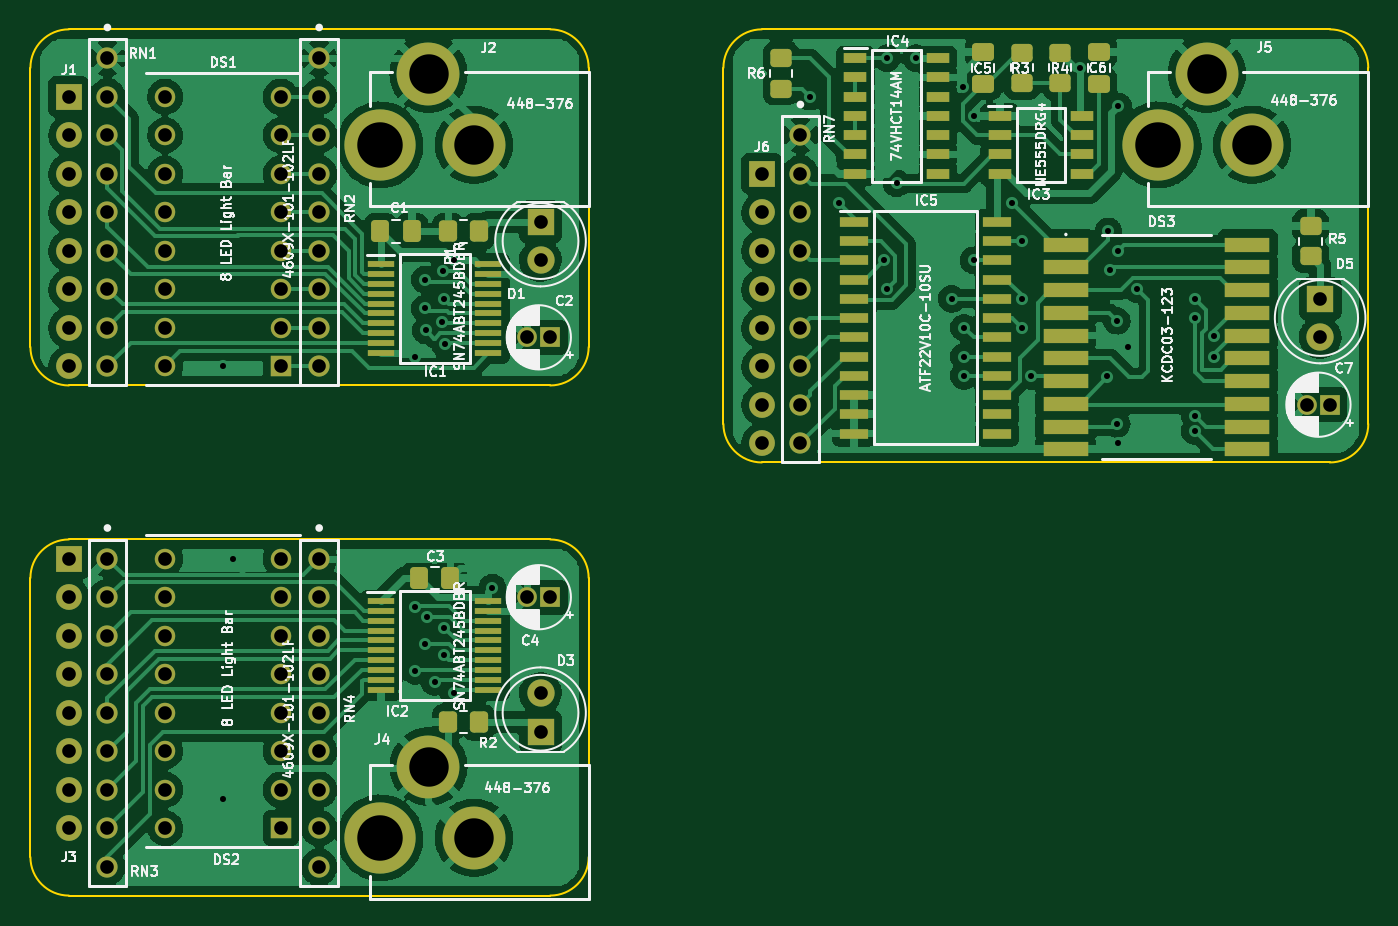
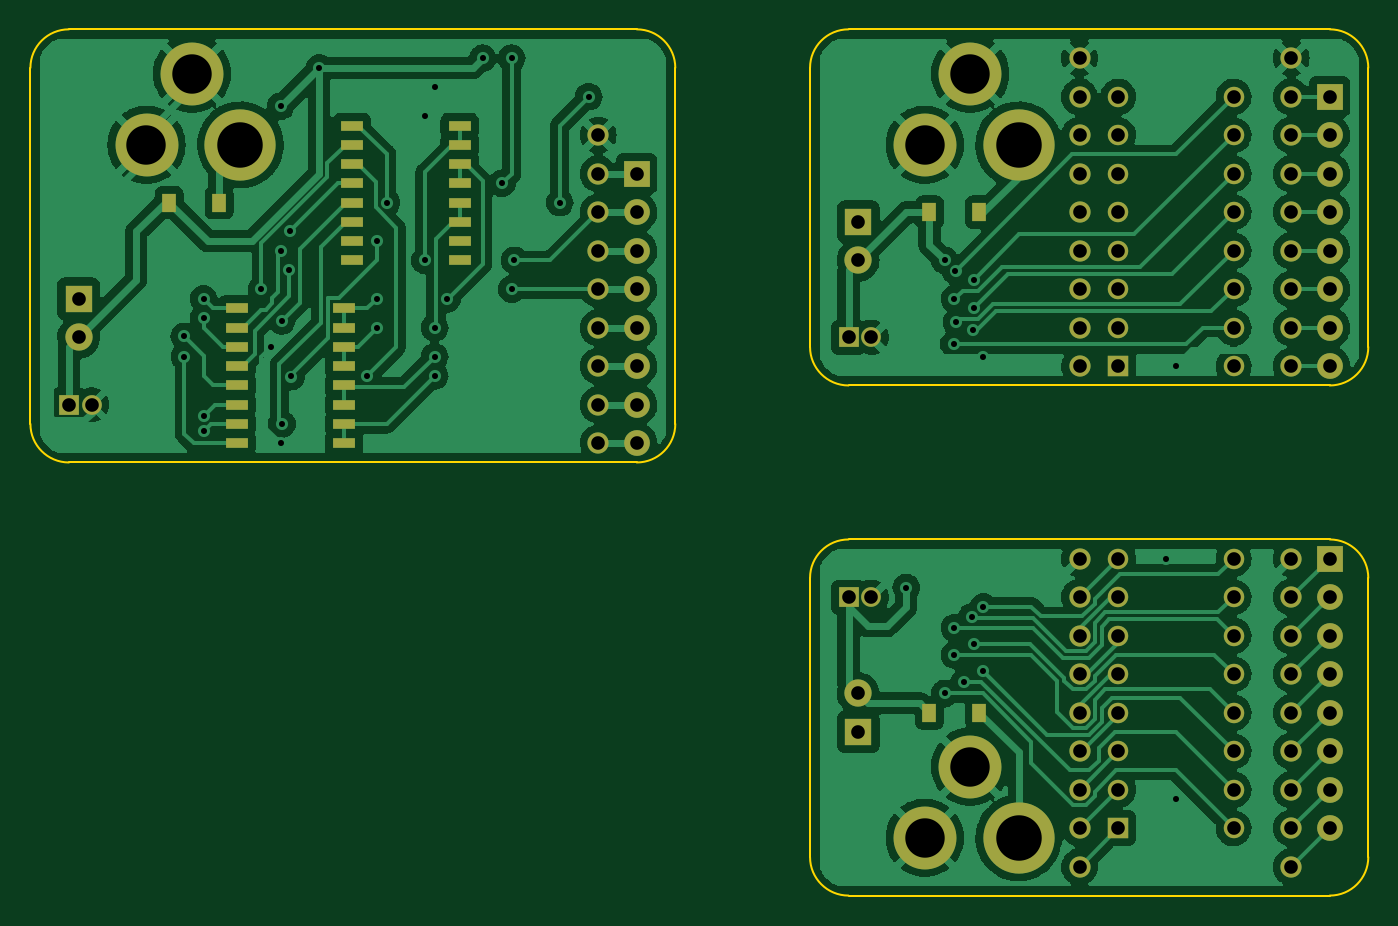
Circuit board: 8 layer files. Board 88.3 x 57.1 mm.
- bottom_copper: Bus Tester-B_Cu.gbr (212991 bytes)
- bottom_mask: Bus Tester-B_Mask.gbr (5188 bytes)
- outline: Bus Tester-Edge_Cuts.gbr (1953 bytes)
- top_copper: Bus Tester-F_Cu.gbr (230010 bytes)
- top_mask: Bus Tester-F_Mask.gbr (8684 bytes)
- top_silk: Bus Tester-F_Silkscreen.gbr (81952 bytes)
- drill: Bus Tester-NPTH.drl (272 bytes)
- drill: Bus Tester-PTH.drl (2646 bytes)

=== bottom_copper: Bus Tester-B_Cu.gbr (212991 bytes, source omitted) ===
=== bottom_mask: Bus Tester-B_Mask.gbr ===
%TF.GenerationSoftware,KiCad,Pcbnew,(6.0.5)*%
%TF.CreationDate,2022-07-10T19:31:20+02:00*%
%TF.ProjectId,Bus Tester,42757320-5465-4737-9465-722e6b696361,rev?*%
%TF.SameCoordinates,Original*%
%TF.FileFunction,Soldermask,Bot*%
%TF.FilePolarity,Negative*%
%FSLAX46Y46*%
G04 Gerber Fmt 4.6, Leading zero omitted, Abs format (unit mm)*
G04 Created by KiCad (PCBNEW (6.0.5)) date 2022-07-10 19:31:20*
%MOMM*%
%LPD*%
G01*
G04 APERTURE LIST*
%ADD10C,1.400000*%
%ADD11R,0.900000X1.200000*%
%ADD12R,1.505000X0.700000*%
%ADD13R,1.800000X1.800000*%
%ADD14C,1.800000*%
%ADD15C,4.700000*%
%ADD16C,4.150000*%
%ADD17R,1.350000X1.350000*%
%ADD18C,1.350000*%
%ADD19R,1.700000X1.700000*%
%ADD20O,1.700000X1.700000*%
%ADD21C,1.300000*%
%ADD22R,1.300000X1.300000*%
G04 APERTURE END LIST*
D10*
%TO.C,RN2*%
X36830000Y-20320000D03*
X36830000Y-22860000D03*
X36830000Y-25400000D03*
X36830000Y-27940000D03*
X36830000Y-30480000D03*
X36830000Y-33020000D03*
X36830000Y-35560000D03*
X36830000Y-38100000D03*
X36830000Y-40640000D03*
%TD*%
%TO.C,RN4*%
X36830000Y-53340000D03*
X36830000Y-55880000D03*
X36830000Y-58420000D03*
X36830000Y-60960000D03*
X36830000Y-63500000D03*
X36830000Y-66040000D03*
X36830000Y-68580000D03*
X36830000Y-71120000D03*
X36830000Y-73660000D03*
%TD*%
%TO.C,RN3*%
X22860000Y-53340000D03*
X22860000Y-55880000D03*
X22860000Y-58420000D03*
X22860000Y-60960000D03*
X22860000Y-63500000D03*
X22860000Y-66040000D03*
X22860000Y-68580000D03*
X22860000Y-71120000D03*
X22860000Y-73660000D03*
%TD*%
%TO.C,RN7*%
X68580000Y-25400000D03*
X68580000Y-27940000D03*
X68580000Y-30480000D03*
X68580000Y-33020000D03*
X68580000Y-35560000D03*
X68580000Y-38100000D03*
X68580000Y-40640000D03*
X68580000Y-43180000D03*
X68580000Y-45720000D03*
%TD*%
%TO.C,RN1*%
X22860000Y-20320000D03*
X22860000Y-22860000D03*
X22860000Y-25400000D03*
X22860000Y-27940000D03*
X22860000Y-30480000D03*
X22860000Y-33020000D03*
X22860000Y-35560000D03*
X22860000Y-38100000D03*
X22860000Y-40640000D03*
%TD*%
D11*
%TO.C,D4*%
X46735000Y-63500000D03*
X43435000Y-63500000D03*
%TD*%
D12*
%TO.C,RN5*%
X77732000Y-33655000D03*
X77732000Y-32385000D03*
X77732000Y-31115000D03*
X77732000Y-29845000D03*
X77732000Y-28575000D03*
X77732000Y-27305000D03*
X77732000Y-26035000D03*
X77732000Y-24765000D03*
X84828000Y-24765000D03*
X84828000Y-26035000D03*
X84828000Y-27305000D03*
X84828000Y-28575000D03*
X84828000Y-29845000D03*
X84828000Y-31115000D03*
X84828000Y-32385000D03*
X84828000Y-33655000D03*
%TD*%
%TO.C,RN6*%
X92448000Y-36830000D03*
X92448000Y-38100000D03*
X92448000Y-39370000D03*
X92448000Y-40640000D03*
X92448000Y-41910000D03*
X92448000Y-43180000D03*
X92448000Y-44450000D03*
X92448000Y-45720000D03*
X85352000Y-45720000D03*
X85352000Y-44450000D03*
X85352000Y-43180000D03*
X85352000Y-41910000D03*
X85352000Y-40640000D03*
X85352000Y-39370000D03*
X85352000Y-38100000D03*
X85352000Y-36830000D03*
%TD*%
D11*
%TO.C,D2*%
X46735000Y-30480000D03*
X43435000Y-30480000D03*
%TD*%
%TO.C,D6*%
X96900000Y-29845000D03*
X93600000Y-29845000D03*
%TD*%
D13*
%TO.C,D5*%
X102870000Y-36190000D03*
D14*
X102870000Y-38730000D03*
%TD*%
D13*
%TO.C,D1*%
X51435000Y-31115000D03*
D14*
X51435000Y-33655000D03*
%TD*%
D15*
%TO.C,J2*%
X40843200Y-26035000D03*
D16*
X44043200Y-21335000D03*
X47043200Y-26035000D03*
%TD*%
D17*
%TO.C,DS1*%
X34288000Y-40640000D03*
D18*
X34288000Y-38100000D03*
X34288000Y-35560000D03*
X34288000Y-33020000D03*
X34288000Y-30480000D03*
X34288000Y-27940000D03*
X34288000Y-25400000D03*
X34288000Y-22860000D03*
X26668000Y-22860000D03*
X26668000Y-25400000D03*
X26668000Y-27940000D03*
X26668000Y-30480000D03*
X26668000Y-33020000D03*
X26668000Y-35560000D03*
X26668000Y-38100000D03*
X26668000Y-40640000D03*
%TD*%
D13*
%TO.C,D3*%
X51435000Y-64770000D03*
D14*
X51435000Y-62230000D03*
%TD*%
D15*
%TO.C,J5*%
X92186000Y-26035000D03*
D16*
X95386000Y-21335000D03*
X98386000Y-26035000D03*
%TD*%
D17*
%TO.C,DS2*%
X34290000Y-71120000D03*
D18*
X34290000Y-68580000D03*
X34290000Y-66040000D03*
X34290000Y-63500000D03*
X34290000Y-60960000D03*
X34290000Y-58420000D03*
X34290000Y-55880000D03*
X34290000Y-53340000D03*
X26670000Y-53340000D03*
X26670000Y-55880000D03*
X26670000Y-58420000D03*
X26670000Y-60960000D03*
X26670000Y-63500000D03*
X26670000Y-66040000D03*
X26670000Y-68580000D03*
X26670000Y-71120000D03*
%TD*%
D15*
%TO.C,J4*%
X40843200Y-71755000D03*
D16*
X44043200Y-67055000D03*
X47043200Y-71755000D03*
%TD*%
D19*
%TO.C,J1*%
X20320000Y-22860000D03*
D20*
X20320000Y-25400000D03*
X20320000Y-27940000D03*
X20320000Y-30480000D03*
X20320000Y-33020000D03*
X20320000Y-35560000D03*
X20320000Y-38100000D03*
X20320000Y-40640000D03*
%TD*%
D21*
%TO.C,C2*%
X50570000Y-38735000D03*
D22*
X52070000Y-38735000D03*
%TD*%
%TO.C,C4*%
X52070000Y-55880000D03*
D21*
X50570000Y-55880000D03*
%TD*%
D22*
%TO.C,C7*%
X103505000Y-43180000D03*
D21*
X102005000Y-43180000D03*
%TD*%
D19*
%TO.C,J6*%
X66040000Y-27940000D03*
D20*
X66040000Y-30480000D03*
X66040000Y-33020000D03*
X66040000Y-35560000D03*
X66040000Y-38100000D03*
X66040000Y-40640000D03*
X66040000Y-43180000D03*
X66040000Y-45720000D03*
%TD*%
D19*
%TO.C,J3*%
X20320000Y-53340000D03*
D20*
X20320000Y-55880000D03*
X20320000Y-58420000D03*
X20320000Y-60960000D03*
X20320000Y-63500000D03*
X20320000Y-66040000D03*
X20320000Y-68580000D03*
X20320000Y-71120000D03*
%TD*%
M02*

=== outline: Bus Tester-Edge_Cuts.gbr ===
%TF.GenerationSoftware,KiCad,Pcbnew,(6.0.5)*%
%TF.CreationDate,2022-07-10T19:31:20+02:00*%
%TF.ProjectId,Bus Tester,42757320-5465-4737-9465-722e6b696361,rev?*%
%TF.SameCoordinates,Original*%
%TF.FileFunction,Profile,NP*%
%FSLAX46Y46*%
G04 Gerber Fmt 4.6, Leading zero omitted, Abs format (unit mm)*
G04 Created by KiCad (PCBNEW (6.0.5)) date 2022-07-10 19:31:20*
%MOMM*%
%LPD*%
G01*
G04 APERTURE LIST*
%TA.AperFunction,Profile*%
%ADD10C,0.100000*%
%TD*%
G04 APERTURE END LIST*
D10*
X54610000Y-54610000D02*
G75*
G03*
X52070000Y-52070000I-2540000J0D01*
G01*
X106045000Y-44450000D02*
X106045000Y-20955000D01*
X66040000Y-46990000D02*
X103505000Y-46990000D01*
X20320000Y-75565000D02*
X52070000Y-75565000D01*
X52070000Y-75565000D02*
G75*
G03*
X54610000Y-73025000I0J2540000D01*
G01*
X103505000Y-46990000D02*
G75*
G03*
X106045000Y-44450000I0J2540000D01*
G01*
X66040000Y-18415000D02*
G75*
G03*
X63500000Y-20955000I0J-2540000D01*
G01*
X52070000Y-18415000D02*
X20320000Y-18415000D01*
X20320000Y-41910000D02*
X52070000Y-41910000D01*
X103505000Y-18415000D02*
X66040000Y-18415000D01*
X17780000Y-20955000D02*
X17780000Y-39370000D01*
X17780000Y-54610000D02*
X17780000Y-73025000D01*
X17780000Y-73025000D02*
G75*
G03*
X20320000Y-75565000I2540000J0D01*
G01*
X52070000Y-41910000D02*
G75*
G03*
X54610000Y-39370000I0J2540000D01*
G01*
X20320000Y-18415000D02*
G75*
G03*
X17780000Y-20955000I0J-2540000D01*
G01*
X52070000Y-52070000D02*
X20320000Y-52070000D01*
X63500000Y-44450000D02*
G75*
G03*
X66040000Y-46990000I2540000J0D01*
G01*
X54610000Y-20955000D02*
G75*
G03*
X52070000Y-18415000I-2540000J0D01*
G01*
X20320000Y-52070000D02*
G75*
G03*
X17780000Y-54610000I0J-2540000D01*
G01*
X63500000Y-20955000D02*
X63500000Y-44450000D01*
X54610000Y-39370000D02*
X54610000Y-20955000D01*
X17780000Y-39370000D02*
G75*
G03*
X20320000Y-41910000I2540000J0D01*
G01*
X106045000Y-20955000D02*
G75*
G03*
X103505000Y-18415000I-2540000J0D01*
G01*
X54610000Y-73025000D02*
X54610000Y-54610000D01*
M02*

=== top_copper: Bus Tester-F_Cu.gbr (230010 bytes, source omitted) ===
=== top_mask: Bus Tester-F_Mask.gbr (8684 bytes, source omitted) ===
=== top_silk: Bus Tester-F_Silkscreen.gbr (81952 bytes, source omitted) ===
=== drill: Bus Tester-NPTH.drl ===
M48
; DRILL file {KiCad (6.0.5)} date Sun Jul 10 19:31:18 2022
; FORMAT={-:-/ absolute / inch / decimal}
; #@! TF.CreationDate,2022-07-10T19:31:18+02:00
; #@! TF.GenerationSoftware,Kicad,Pcbnew,(6.0.5)
; #@! TF.FileFunction,NonPlated,1,2,NPTH
FMAT,2
INCH
%
G90
G05
T0
M30

=== drill: Bus Tester-PTH.drl ===
M48
; DRILL file {KiCad (6.0.5)} date Sun Jul 10 19:31:18 2022
; FORMAT={-:-/ absolute / inch / decimal}
; #@! TF.CreationDate,2022-07-10T19:31:18+02:00
; #@! TF.GenerationSoftware,Kicad,Pcbnew,(6.0.5)
; #@! TF.FileFunction,Plated,1,2,PTH
FMAT,2
INCH
; #@! TA.AperFunction,Plated,PTH,ViaDrill
T1C0.0157
; #@! TA.AperFunction,Plated,PTH,ComponentDrill
T2C0.0354
; #@! TA.AperFunction,Plated,PTH,ComponentDrill
T3C0.1024
; #@! TA.AperFunction,Plated,PTH,ComponentDrill
T4C0.1181
%
G90
G05
T1
X1.2Y-1.6
X1.2Y-2.725
X1.225Y-2.1
X1.7Y-2.3919
X1.7Y-1.575
X1.7Y-2.225
X1.725Y-1.375
X1.725Y-1.45
X1.725Y-2.3215
X1.7269Y-1.507
X1.7298Y-2.2506
X1.7496Y-2.4199
X1.77Y-1.4855
X1.7722Y-1.3528
X1.775Y-1.425
X1.775Y-2.2792
X1.775Y-2.35
X1.776Y-1.5425
X1.8Y-1.325
X1.8Y-2.45
X1.9Y-2.175
X2.725Y-0.9
X2.8Y-1.175
X2.918Y-1.325
X2.925Y-0.8
X2.925Y-1.4
X2.95Y-1.125
X3.0Y-0.8
X3.093Y-1.425
X3.1229Y-0.875
X3.125Y-1.5
X3.125Y-1.575
X3.125Y-1.625
X3.15Y-0.95
X3.15Y-1.325
X3.25Y-1.175
X3.275Y-1.275
X3.275Y-1.425
X3.275Y-1.5
X3.3Y-1.625
X3.425Y-0.825
X3.4972Y-1.6267
X3.5Y-1.25
X3.5035Y-1.35
X3.5215Y-1.75
X3.522Y-1.4822
X3.525Y-0.925
X3.525Y-1.3
X3.525Y-1.8
X3.55Y-1.55
X3.575Y-1.4
X3.7245Y-1.7684
X3.725Y-1.425
X3.725Y-1.475
X3.725Y-1.7285
X3.775Y-1.575
X3.7753Y-1.5223
T2
X0.8Y-0.9
X0.8Y-1.0
X0.8Y-1.1
X0.8Y-1.2
X0.8Y-1.3
X0.8Y-1.4
X0.8Y-1.5
X0.8Y-1.6
X0.8Y-2.1
X0.8Y-2.2
X0.8Y-2.3
X0.8Y-2.4
X0.8Y-2.5
X0.8Y-2.6
X0.8Y-2.7
X0.8Y-2.8
X0.9Y-0.8
X0.9Y-0.9
X0.9Y-1.0
X0.9Y-1.1
X0.9Y-1.2
X0.9Y-1.3
X0.9Y-1.4
X0.9Y-1.5
X0.9Y-1.6
X0.9Y-2.1
X0.9Y-2.2
X0.9Y-2.3
X0.9Y-2.4
X0.9Y-2.5
X0.9Y-2.6
X0.9Y-2.7
X0.9Y-2.8
X0.9Y-2.9
X1.0499Y-0.9
X1.0499Y-1.0
X1.0499Y-1.1
X1.0499Y-1.2
X1.0499Y-1.3
X1.0499Y-1.4
X1.0499Y-1.5
X1.0499Y-1.6
X1.05Y-2.1
X1.05Y-2.2
X1.05Y-2.3
X1.05Y-2.4
X1.05Y-2.5
X1.05Y-2.6
X1.05Y-2.7
X1.05Y-2.8
X1.3499Y-0.9
X1.3499Y-1.0
X1.3499Y-1.1
X1.3499Y-1.2
X1.3499Y-1.3
X1.3499Y-1.4
X1.3499Y-1.5
X1.3499Y-1.6
X1.35Y-2.1
X1.35Y-2.2
X1.35Y-2.3
X1.35Y-2.4
X1.35Y-2.5
X1.35Y-2.6
X1.35Y-2.7
X1.35Y-2.8
X1.45Y-0.8
X1.45Y-0.9
X1.45Y-1.0
X1.45Y-1.1
X1.45Y-1.2
X1.45Y-1.3
X1.45Y-1.4
X1.45Y-1.5
X1.45Y-1.6
X1.45Y-2.1
X1.45Y-2.2
X1.45Y-2.3
X1.45Y-2.4
X1.45Y-2.5
X1.45Y-2.6
X1.45Y-2.7
X1.45Y-2.8
X1.45Y-2.9
X1.9909Y-1.525
X1.9909Y-2.2
X2.025Y-1.225
X2.025Y-1.325
X2.025Y-2.45
X2.025Y-2.55
X2.05Y-1.525
X2.05Y-2.2
X2.6Y-1.1
X2.6Y-1.2
X2.6Y-1.3
X2.6Y-1.4
X2.6Y-1.5
X2.6Y-1.6
X2.6Y-1.7
X2.6Y-1.8
X2.7Y-1.0
X2.7Y-1.1
X2.7Y-1.2
X2.7Y-1.3
X2.7Y-1.4
X2.7Y-1.5
X2.7Y-1.6
X2.7Y-1.7
X2.7Y-1.8
X4.0159Y-1.7
X4.05Y-1.4248
X4.05Y-1.5248
X4.075Y-1.7
T3
X1.734Y-0.84
X1.734Y-2.64
X1.8521Y-1.025
X1.8521Y-2.825
X3.7554Y-0.84
X3.8735Y-1.025
T4
X1.608Y-1.025
X1.608Y-2.825
X3.6294Y-1.025
T0
M30
